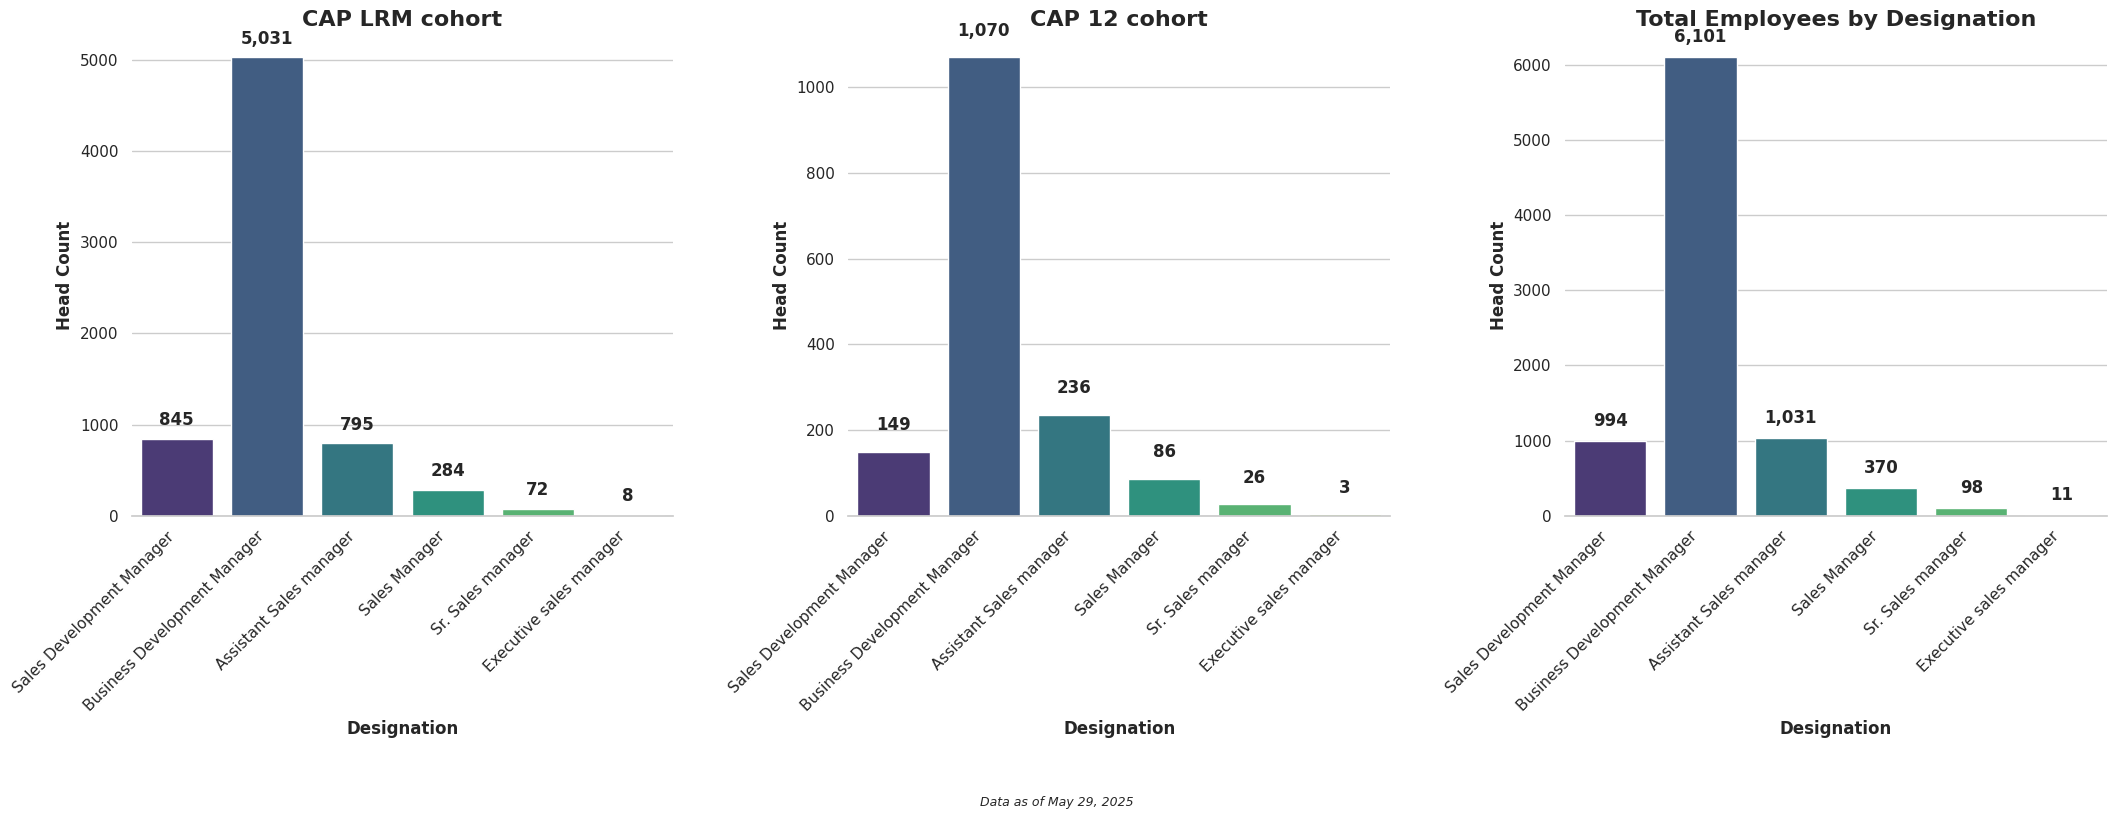

Generate this figure with matplotlib:
import matplotlib.pyplot as plt
import numpy as np
import seaborn as sns
import pandas as pd

# Set seaborn style
sns.set_theme(style="whitegrid")  # Set the seaborn theme
plt.rcParams['font.family'] = 'sans-serif'  # Use a cleaner font

# Data for the bar chart - designation categories and values
categories = [
    'Sales Development Manager',
    'Business Development Manager',
    'Assistant Sales manager',
    'Sales Manager',
    'Sr. Sales manager',
    'Executive sales manager',
    'Senior executive sales manager',
    'Business manager',
    'Senior business manager',
    'Executive business manager'
]

# First column values (Active employees) - full list
values_full = [845, 5031, 795, 284, 72, 8, 0, 0, 0, 0]

# Second column values (Inactive employees) - full list
values2_full = [149, 1070, 236, 86, 26, 3, 0, 0, 0, 0]

# Filter out the categories with zero values in both columns
non_zero_indices = []
for i in range(len(categories)):
    if values_full[i] > 0 or values2_full[i] > 0:
        non_zero_indices.append(i)

# Filter the categories and values
categories = [categories[i] for i in non_zero_indices]
values = [values_full[i] for i in non_zero_indices]
values2 = [values2_full[i] for i in non_zero_indices]

# Calculate the total for each category
values3 = [a + b for a, b in zip(values, values2)]

# Removed duplicate dataframe creation (now created below)

# Create figure and axis with seaborn color palette
fig, axes = plt.subplots(1, 3, figsize=(22, 9))  # Increased figsize for better viewing and bar spacing
palette = sns.color_palette("viridis", len(categories))  # Choose a nice color palette with enough colors for filtered categories

# Create dataframe for the subplots
df1 = pd.DataFrame({'Categories': categories, 'Values': values})
df2 = pd.DataFrame({'Categories': categories, 'Values': values2})
df3 = pd.DataFrame({'Categories': categories, 'Values': values3})

# Create the bar charts with seaborn with improved appearance
bars1 = sns.barplot(x='Categories', y='Values', data=df1, palette=palette, ax=axes[0], width=0.8)
bars2 = sns.barplot(x='Categories', y='Values', data=df2, palette=palette, ax=axes[1], width=0.8)
bars3 = sns.barplot(x='Categories', y='Values', data=df3, palette=palette, ax=axes[2], width=0.8)

# Rotate x-axis labels for better readability
for ax in axes:
    ax.set_xticklabels(ax.get_xticklabels(), rotation=45, horizontalalignment='right')

# Add labels and title with improved styling for first subplot (Active employees)
axes[0].set_xlabel('Designation', fontsize=12, fontweight='bold')
axes[0].set_ylabel('Head Count', fontsize=12, fontweight='bold')
axes[0].set_title('CAP LRM cohort', fontsize=16, fontweight='bold')

# Add values on top of bars for first subplot
for i, v in enumerate(values):
    if v > 0:  # Only add text for non-zero values
        axes[0].text(i, v + 150, f"{v:,}", ha='center', fontweight='bold')

# Add labels and title with improved styling for second subplot (Inactive employees)
axes[1].set_xlabel('Designation', fontsize=12, fontweight='bold')
axes[1].set_ylabel('Head Count', fontsize=12, fontweight='bold')
axes[1].set_title('CAP 12 cohort', fontsize=16, fontweight='bold')

# Add values on top of bars for second subplot
for i, v in enumerate(values2):
    if v > 0:  # Only add text for non-zero values
        axes[1].text(i, v + 50, f"{v:,}", ha='center', fontweight='bold')
        
# Add labels and title with improved styling for third subplot (Total employees)
axes[2].set_xlabel('Designation', fontsize=12, fontweight='bold')
axes[2].set_ylabel('Head Count', fontsize=12, fontweight='bold')
axes[2].set_title('Total Employees by Designation', fontsize=16, fontweight='bold')

# Add values on top of bars for third subplot
for i, v in enumerate(values3):
    if v > 0:  # Only add text for non-zero values
        axes[2].text(i, v + 200, f"{v:,}", ha='center', fontweight='bold')

# Customize the grid for all subplots
for ax in axes:
    sns.despine(left=True, ax=ax)  # Remove the left spine for cleaner look

# Add context information
plt.figtext(0.5, 0.01, 'Data as of May 29, 2025', ha='center', fontsize=9, fontstyle='italic')

# Add finishing touches
plt.tight_layout(pad=3.0, rect=[0, 0.03, 1, 0.95])
plt.savefig('Plot1 Head Count by Work Status.png', dpi=300, bbox_inches='tight')  # Save high-quality image
plt.show()